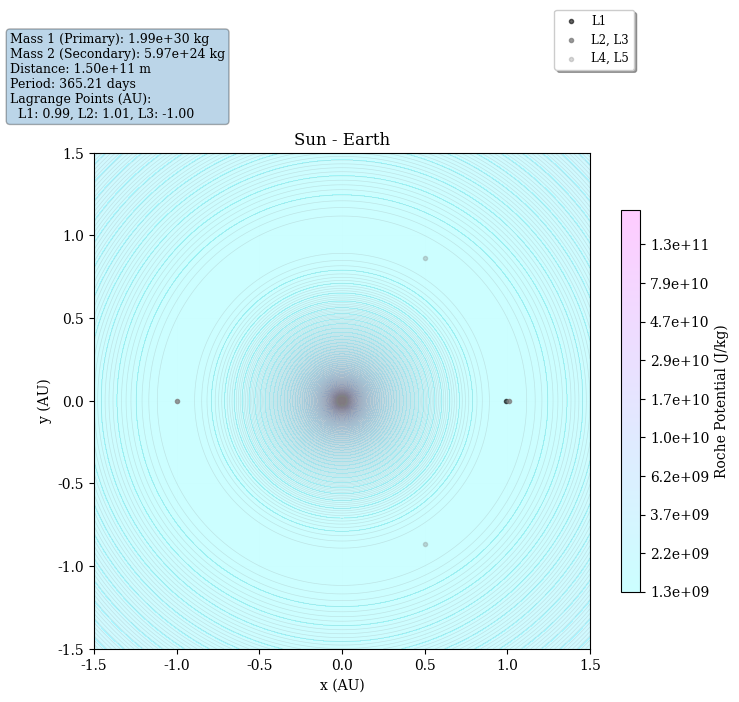
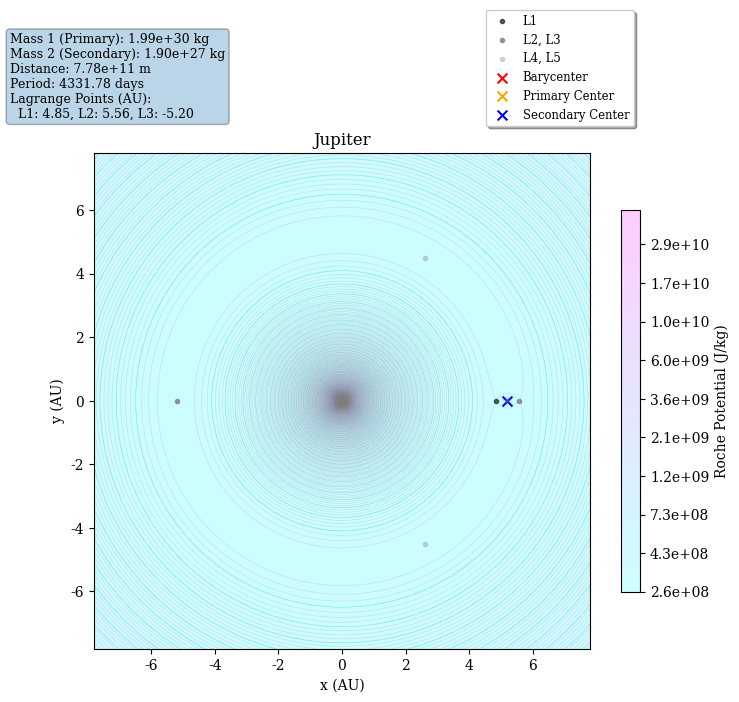
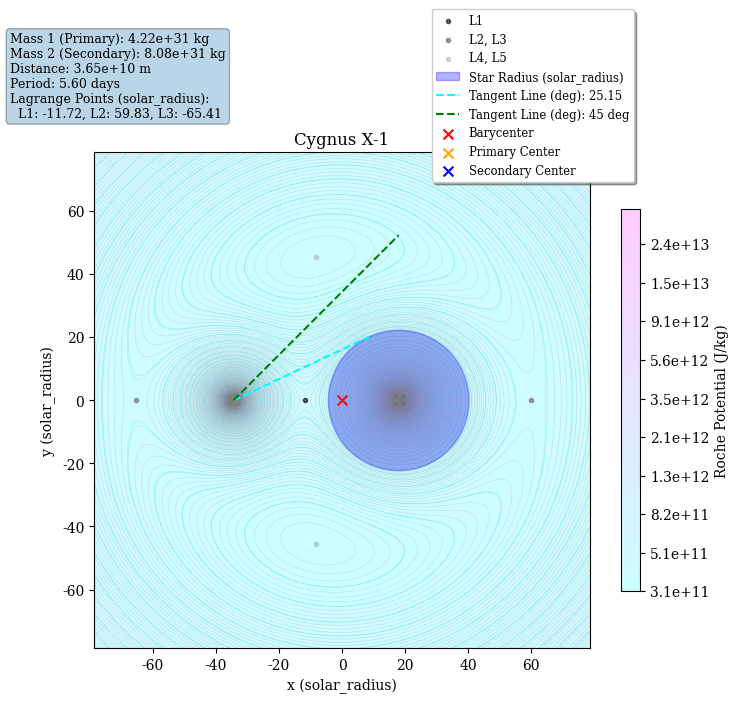

Python code for these plots, in order:
import numpy as np
import matplotlib.pyplot as plt
plt.rcParams['font.family'] = 'serif'
from scipy.optimize import fsolve
from matplotlib.colors import LogNorm

# 定数
G = 6.67430e-11  # 重力定数 [m^3/kg/s^2]
AU = 1.496e11  # 天文単位 [m]
SOLAR_RADIUS = 6.957e8  # 太陽半径 [m]
DAY_TO_SECOND = 86400  # 1日を秒に変換

def grad_potential_x(x, y, mu):
    """
    Calculate the x-component of the gradient of the Roche potential.

    Parameters
    ----------
    x : float
        x-coordinate [m].
    y : float
        y-coordinate [m].
    mu : float
        Reduced mass parameter (mass ratio of the secondary body).

    Returns
    -------
    gradient : float
        The x-component of the gradient of the Roche potential.
    """
    r1 = np.sqrt((x + mu)**2 + y**2)
    r2 = np.sqrt((x - (1 - mu))**2 + y**2)
    return (1 - mu) * (x + mu) / r1**3 + mu * (x - (1 - mu)) / r2**3 - x

def find_lagrange_points(mu):
    """
    Calculate the positions of the Lagrange points (L1, L2, L3).

    Parameters
    ----------
    mu : float
        Reduced mass parameter (mass ratio of the secondary body).

    Returns
    -------
    lagrange_points : list of float
        Positions of L1, L2, and L3 along the x-axis [m].
    """
    print("Finding Lagrange points...")
    guesses = [0.5 - mu, 1.5 - mu, -1.5 - mu]
    lagrange_points = []
    for guess in guesses:
        sol = fsolve(lambda x: grad_potential_x(x, 0, mu), guess)
        lagrange_points.append(sol[0])
        print(f"  Initial guess: {guess:.2f}, Lagrange point: {sol[0]:.5e} [m]")
    return lagrange_points

def calculate_mean_distance(m1, m2, period_days):
    """
    Calculate the mean distance between two bodies in a binary system.

    Parameters
    ----------
    m1 : float
        Mass of the primary body [kg].
    m2 : float
        Mass of the secondary body [kg].
    period_days : float
        Orbital period of the system [days].

    Returns
    -------
    distance : float
        Mean distance between the two bodies [m].
    """
    print(f"Calculating mean distance for orbital period: {period_days} days")
    period_seconds = period_days * DAY_TO_SECOND
    total_mass = m1 + m2
    distance = ((G * total_mass * period_seconds**2) / (4 * np.pi**2))**(1/3)
    print(f"  Mean distance: {distance:.5e} [m]")
    return distance

def calculate_roche_potential(X, Y, m1, m2, distance):
    """
    Calculate the Roche potential for a binary system at given points (X, Y).

    Parameters
    ----------
    X : ndarray
        x-coordinates of the grid points [m].
    Y : ndarray
        y-coordinates of the grid points [m].
    m1 : float
        Mass of the primary body [kg].
    m2 : float
        Mass of the secondary body [kg].
    distance : float
        Distance between the centers of the two bodies [m].

    Returns
    -------
    potential : ndarray
        The Roche potential at each grid point [J/kg].
    """
    print("Calculating Roche potential...")
    mu = m2 / (m1 + m2)
    omega = np.sqrt(G * (m1 + m2) / distance**3)
    print(f"  Reduced mass parameter (mu): {mu:.5f}")
    print(f"  Orbital angular velocity (omega): {omega:.5e} [rad/s]")

    r1 = np.sqrt((X + mu * distance)**2 + Y**2)
    r2 = np.sqrt((X - (1 - mu) * distance)**2 + Y**2)
    potential = -G * m1 / r1 - G * m2 / r2 - 0.5 * omega**2 * (X**2 + Y**2)
    print("  Roche potential calculation completed.")
    return potential


def plot_physical_potential(
    m1, m2, distance, unit="m", star_radius=None, plot_center=False, title=None, 
    savefig=None, plot_detail=True, contour_levels=50, contour_levels_line=50, star_radius_tangent=False
):
    """
    Plot the Roche potential and the positions of the Lagrange points.
    Optionally display additional details, centers, and save the plot.

    Parameters
    ----------
    m1 : float
        Mass of the primary body [kg].
    m2 : float
        Mass of the secondary body [kg].
    distance : float
        Distance between the two bodies [m].
    unit : str, optional
        Unit for the plot axes ('m', 'AU', or 'solar_radius'). Default is 'm'.
    star_radius : float, optional
        Radius of the secondary star [m]. If specified, a circle representing the star is plotted.
    plot_center : bool, optional
        If True, marks the positions of the centers (m1, m2) and the barycenter.
    title : str, optional
        Title of the plot. If None, no title is set.
    savefig : str, optional
        Path to save the figure. If None, the plot is not saved.
    plot_detail : bool, optional
        If True, displays additional details (masses, distance, etc.) on the plot.
    contour_levels : int, optional
        Number of levels for the contour plot. Default is 50.
    contour_levels_line : int, optional
        Number of levels for the contour plot for a line style. Default is 50.
    star_radius_tangent : bool, optional
        If True, plot tangential lines at the star surface 

    Raises
    ------
    ValueError
        If an invalid unit is provided.
    """
    print("Starting Roche potential plot...")
    print("  Coordinate system origin: barycenter of the system.")

    # Unit conversion
    units_conversion = {"m": 1, "AU": AU, "solar_radius": SOLAR_RADIUS}
    if unit not in units_conversion:
        raise ValueError(f"Invalid unit: {unit}. Choose from {list(units_conversion.keys())}.")

    scale = units_conversion[unit]
    mu = m2 / (m1 + m2)

    # Create grid
    x = np.linspace(-1.5 * distance, 1.5 * distance, 500) / scale
    y = np.linspace(-1.5 * distance, 1.5 * distance, 500) / scale
    X, Y = np.meshgrid(x, y)

    # Calculate Roche potential
    Z = calculate_roche_potential(X * scale, Y * scale, m1, m2, distance)
    Z_posi = -Z

    print("  Plotting the Roche potential...")
    fig, ax = plt.subplots(figsize=(8, 8))
    ax.set_aspect('equal')
    levels = np.logspace(np.log10(Z_posi.min()), np.log10(Z_posi.max()), contour_levels)
    contour = ax.contourf(X, Y, Z_posi, levels=levels, cmap='cool', norm=LogNorm(), alpha=0.2)
    cbar = plt.colorbar(contour, ax=ax, format="%.1e", shrink=0.62)
    cbar.set_label("Roche Potential (J/kg)")
    # add coutour 
    levels_line = np.logspace(np.log10(Z_posi.min()), np.log10(Z_posi.max()), contour_levels_line)    
    ax.contour(X, Y, Z_posi, levels=levels_line, colors="grey", linewidths=0.5, alpha=0.2)


    # Plot Lagrange points
    L1, L2, L3 = [point * distance / scale for point in find_lagrange_points(mu)]
    ax.scatter([L1], [0], color="black", label="L1", marker=".", alpha=0.6)
    ax.scatter([L2, L3], [0, 0], color="grey", label="L2, L3", marker=".", alpha=0.8)

    L4_x, L4_y = 0.5 * distance / scale - mu * distance / scale, np.sqrt(3) / 2 * distance / scale
    L5_x, L5_y = 0.5 * distance / scale - mu * distance / scale, -np.sqrt(3) / 2 * distance / scale
    ax.scatter([L4_x, L5_x], [L4_y, L5_y], color="grey", label="L4, L5", marker=".", alpha=0.3)

    # Optionally plot the secondary star's radius
    if star_radius is not None:
        star_radius_scaled = star_radius / scale
        r2_scaled = (1 - mu) * distance / scale  # Position of the secondary star
        print(f"  Plotting secondary star with radius: {star_radius_scaled:.5f} {unit}")
        circle = plt.Circle(
            (r2_scaled, 0),  # Center of the secondary star
            star_radius_scaled,  # Radius in scaled units
            color="blue",
            alpha=0.3,
            label=fr"Star Radius ({unit})",
        )
        ax.add_artist(circle)

    # Optionally plot the secondary star's tangent line 
    if star_radius_tangent:
        # Calculate tangent angle
        d_scaled = distance / scale  # Scaled distance between stars
        if star_radius_scaled < d_scaled:
            theta = np.arcsin(star_radius_scaled / d_scaled)  # Angle in radians
            print(f"  Tangent angle (deg): {np.degrees(theta):.2f}")

            # Tangent line from primary star
            r1_scaled = -mu * distance / scale  # Position of the primary star
            tangent_x = [r1_scaled, r2_scaled - star_radius_scaled * np. sin(theta)]
            tangent_y = [0, star_radius_scaled * np.cos(theta)]
            ax.plot(tangent_x, tangent_y, color="cyan", linestyle="--", label=f"Tangent Line (deg): {np.degrees(theta):.2f}")

            tangent_x_45 = [r1_scaled, r2_scaled]
            tangent_y_45 = [        0, d_scaled]
            ax.plot(tangent_x_45, tangent_y_45, color="green", linestyle="--", label=f"Tangent Line (deg): 45 deg")

    # Optionally add plot title
    if title:
        ax.set_title(title)

    # Optionally display plot details
    if plot_detail:
        detail_text = (
            f"Mass 1 (Primary): {m1:.2e} kg\n"
            f"Mass 2 (Secondary): {m2:.2e} kg\n"
            f"Distance: {distance:.2e} m\n"
            f"Period: {np.sqrt(4 * np.pi**2 * distance**3 / (G * (m1 + m2))) / DAY_TO_SECOND:.2f} days\n"
            f"Lagrange Points ({unit}):\n  L1: {L1:.2f}, L2: {L2:.2f}, L3: {L3:.2f}"
        )
        fig.text(0.02, 0.9, detail_text, fontsize=9, va="center", ha="left", bbox=dict(boxstyle="round", alpha=0.3))

    # Axes labels and grid
    ax.set_xlabel(f"x ({unit})")
    ax.set_ylabel(f"y ({unit})")
    plt.grid(True, alpha=0.01)

    # Optionally plot centers and barycenter
    if plot_center:
        r1_scaled = -mu * distance / scale  # Position of the primary star
        r2_scaled = (1 - mu) * distance / scale  # Position of the secondary star
        ax.scatter([0], [0], color="red", label="Barycenter", marker="x", s=50)
        ax.scatter([r1_scaled], [0], color="orange", label="Primary Center", marker="x", s=50)
        ax.scatter([r2_scaled], [0], color="blue", label="Secondary Center", marker="x", s=50)

#    ax.legend()
    # Configure the legend
    ax.legend(
        loc='upper right',  # Place the legend in the upper right corner
        bbox_to_anchor=(1.1, 1.3),  # Slightly outside the plot
        fontsize='small',  # Set a smaller font size
        frameon=True,  # Optional: add a border around the legend
        fancybox=True,  # Optional: rounded border
        shadow=True  # Optional: shadow effect for better visibility
    )

    # Save the plot if savefig is specified
    if savefig:
        plt.savefig(savefig)
        print(f"Plot saved to {savefig}")

    plt.show()
    print("Plot completed.")

if __name__ == "__main__":

    # Example: Earth-Sun system
    M_sun = 1.989e30  # Mass of the Sun [kg]
    M_earth = 5.972e24  # Mass of the Earth [kg]
    distance_earth_sun = AU  # Mean distance between Earth and Sun [m]
    plot_physical_potential(M_sun, M_earth, distance_earth_sun, unit="AU", title="Sun - Earth", savefig="roche_earth.png", \
       contour_levels=100, contour_levels_line=400)

    # Example: Earth-Sun system
    M_sun = 1.989e30  # Mass of the Sun [kg]
    M_jupiter = 1.898e27 # Mass of the Jupiter [kg]
    distance_jupiter_sun = 5.20260 * AU  # Mean distance between Jupiter and Sun [m]
    plot_physical_potential(M_sun, M_jupiter, distance_jupiter_sun, unit="AU", \
    star_radius=None, plot_center=True, title="Jupiter", savefig="roche_jupiter.png", \
    contour_levels=100, contour_levels_line=400)

    # Example: Cyg X-1 system
    period_days = 5.6  # Orbital period [days]
    M_bh = 21.2 * M_sun  # Black hole mass [kg]
    M_star = 40.6 * M_sun  # Companion star mass [kg]
    R_star = 22.3 * SOLAR_RADIUS # Companion star radius [m]
    distance_cygx1 = calculate_mean_distance(M_bh, M_star, period_days)
    plot_physical_potential(M_bh, M_star, distance_cygx1, unit="solar_radius", star_radius=R_star, \
    plot_center=True, title="Cygnus X-1", savefig="roche_cygx1.png",\
    contour_levels=100, contour_levels_line=400, star_radius_tangent=True)
